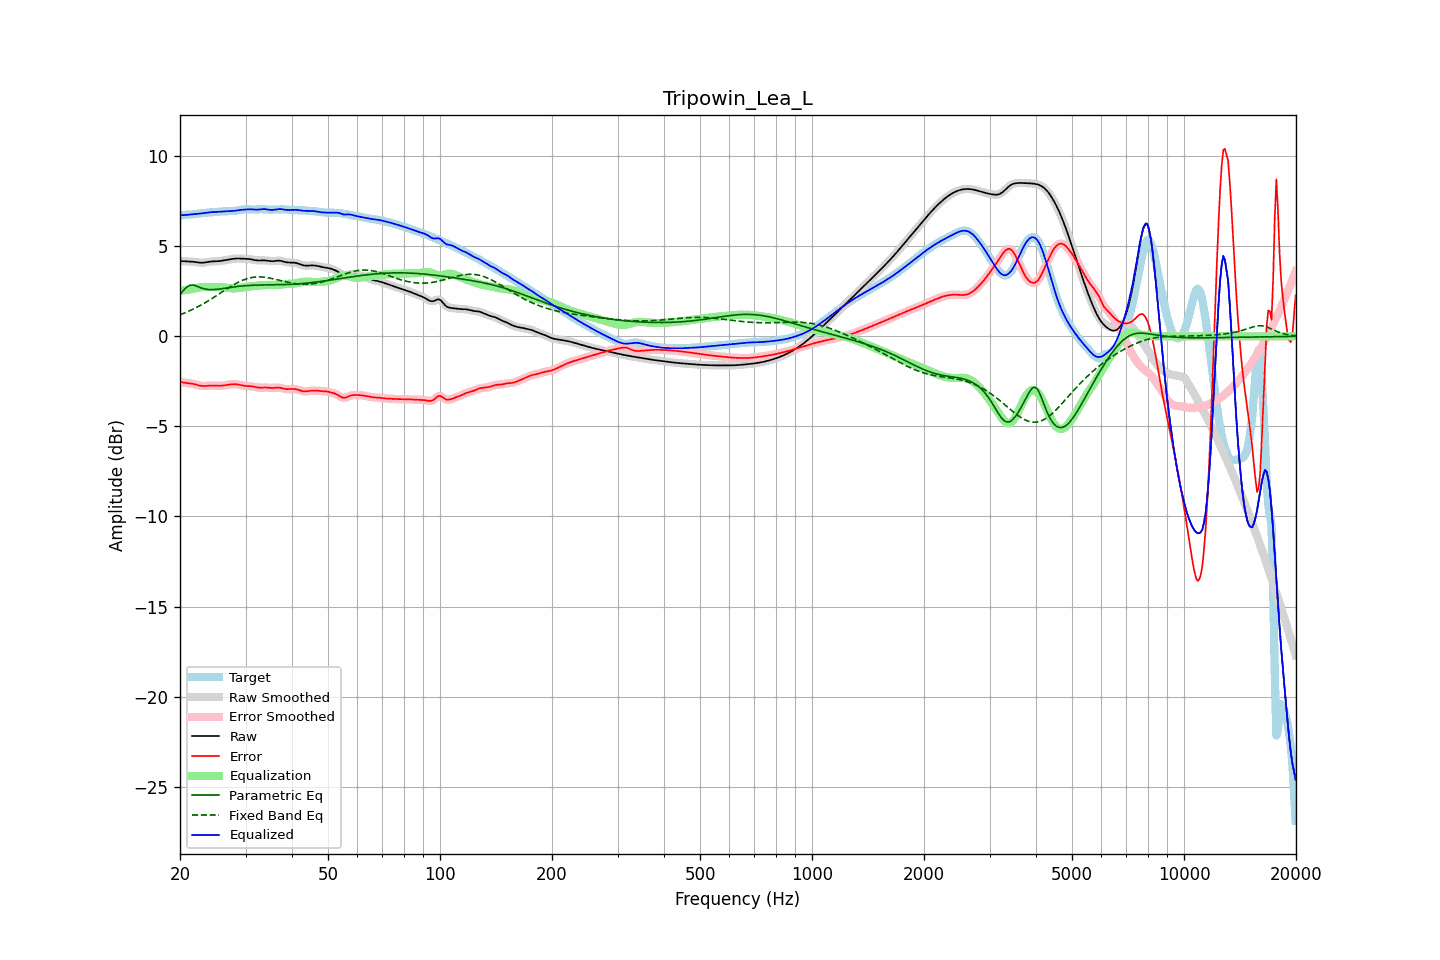

The file beside this chart, header and first rows:
frequency, raw, error, smoothed, error_smoothed, equalization, parametric_eq, fixed_band_eq, equalized_raw, equalized_smoothed, target
20.00, 4.18, -2.53, 4.18, -2.53, 2.54, 2.33, 1.20, 6.72, 6.72, 6.72
20.20, 4.18, -2.54, 4.18, -2.55, 2.55, 2.44, 1.23, 6.73, 6.73, 6.73
20.40, 4.18, -2.56, 4.18, -2.56, 2.56, 2.55, 1.27, 6.73, 6.73, 6.74
20.61, 4.17, -2.58, 4.17, -2.57, 2.57, 2.64, 1.31, 6.74, 6.74, 6.75
20.81, 4.16, -2.59, 4.17, -2.59, 2.58, 2.73, 1.34, 6.75, 6.75, 6.75
21.02, 4.16, -2.60, 4.16, -2.60, 2.59, 2.78, 1.38, 6.75, 6.75, 6.76
21.23, 4.16, -2.61, 4.16, -2.61, 2.61, 2.84, 1.42, 6.77, 6.77, 6.76
21.44, 4.15, -2.62, 4.15, -2.62, 2.62, 2.85, 1.46, 6.78, 6.78, 6.77
21.66, 4.14, -2.63, 4.14, -2.63, 2.64, 2.85, 1.51, 6.79, 6.79, 6.78
21.87, 4.14, -2.65, 4.13, -2.65, 2.66, 2.83, 1.55, 6.80, 6.80, 6.79
22.09, 4.12, -2.68, 4.12, -2.68, 2.68, 2.80, 1.59, 6.80, 6.80, 6.80
22.31, 4.11, -2.70, 4.11, -2.70, 2.70, 2.77, 1.64, 6.81, 6.81, 6.81
22.54, 4.10, -2.73, 4.10, -2.73, 2.72, 2.73, 1.69, 6.82, 6.82, 6.82
22.76, 4.09, -2.75, 4.09, -2.75, 2.73, 2.70, 1.74, 6.82, 6.82, 6.83
22.99, 4.09, -2.76, 4.09, -2.76, 2.74, 2.66, 1.79, 6.83, 6.83, 6.85
23.22, 4.10, -2.76, 4.10, -2.76, 2.75, 2.64, 1.84, 6.85, 6.85, 6.86
23.45, 4.11, -2.75, 4.11, -2.75, 2.75, 2.62, 1.89, 6.86, 6.86, 6.86
23.69, 4.13, -2.75, 4.13, -2.75, 2.75, 2.61, 1.94, 6.87, 6.87, 6.87
23.92, 4.14, -2.74, 4.14, -2.74, 2.74, 2.60, 2.00, 6.89, 6.89, 6.88
24.16, 4.16, -2.73, 4.15, -2.73, 2.74, 2.60, 2.05, 6.90, 6.89, 6.89
24.40, 4.16, -2.73, 4.16, -2.73, 2.74, 2.60, 2.11, 6.90, 6.90, 6.89
24.65, 4.17, -2.73, 4.17, -2.73, 2.74, 2.60, 2.16, 6.91, 6.90, 6.90
24.89, 4.17, -2.74, 4.17, -2.74, 2.74, 2.61, 2.22, 6.91, 6.91, 6.91
25.14, 4.17, -2.74, 4.17, -2.74, 2.74, 2.61, 2.28, 6.91, 6.91, 6.91
25.39, 4.18, -2.74, 4.18, -2.74, 2.74, 2.62, 2.34, 6.92, 6.92, 6.92
25.65, 4.19, -2.74, 4.19, -2.74, 2.74, 2.64, 2.40, 6.92, 6.92, 6.93
25.91, 4.20, -2.74, 4.20, -2.74, 2.73, 2.65, 2.45, 6.93, 6.93, 6.94
26.16, 4.22, -2.73, 4.22, -2.73, 2.72, 2.66, 2.51, 6.94, 6.94, 6.94
26.43, 4.23, -2.71, 4.23, -2.71, 2.71, 2.67, 2.57, 6.95, 6.94, 6.95
26.69, 4.25, -2.70, 4.25, -2.70, 2.70, 2.69, 2.63, 6.95, 6.95, 6.95
26.96, 4.26, -2.69, 4.26, -2.69, 2.69, 2.70, 2.69, 6.95, 6.95, 6.95
27.23, 4.28, -2.67, 4.28, -2.67, 2.67, 2.71, 2.74, 6.95, 6.95, 6.95
27.50, 4.29, -2.66, 4.29, -2.66, 2.66, 2.73, 2.80, 6.96, 6.96, 6.95
27.77, 4.31, -2.65, 4.31, -2.65, 2.66, 2.74, 2.85, 6.97, 6.97, 6.96
28.05, 4.32, -2.65, 4.32, -2.65, 2.66, 2.75, 2.90, 6.98, 6.98, 6.97
28.33, 4.32, -2.66, 4.32, -2.66, 2.67, 2.76, 2.95, 6.99, 6.99, 6.98
28.62, 4.33, -2.67, 4.33, -2.67, 2.68, 2.77, 3.00, 7.00, 7.00, 7.00
28.90, 4.33, -2.69, 4.32, -2.69, 2.69, 2.78, 3.04, 7.02, 7.02, 7.01
29.19, 4.32, -2.71, 4.32, -2.71, 2.70, 2.79, 3.08, 7.03, 7.03, 7.03
29.48, 4.31, -2.73, 4.31, -2.73, 2.72, 2.80, 3.12, 7.03, 7.03, 7.05
29.78, 4.31, -2.74, 4.31, -2.74, 2.73, 2.81, 3.16, 7.04, 7.04, 7.05
30.08, 4.31, -2.75, 4.31, -2.75, 2.74, 2.82, 3.19, 7.05, 7.05, 7.06
30.38, 4.30, -2.76, 4.30, -2.76, 2.76, 2.82, 3.22, 7.06, 7.06, 7.06
30.68, 4.30, -2.76, 4.29, -2.76, 2.77, 2.83, 3.24, 7.06, 7.06, 7.05
30.99, 4.28, -2.76, 4.28, -2.77, 2.78, 2.83, 3.26, 7.06, 7.06, 7.05
31.30, 4.27, -2.78, 4.27, -2.78, 2.79, 2.84, 3.28, 7.06, 7.05, 7.04
31.61, 4.25, -2.79, 4.25, -2.79, 2.80, 2.84, 3.29, 7.05, 7.05, 7.04
31.93, 4.23, -2.81, 4.23, -2.81, 2.81, 2.85, 3.30, 7.04, 7.04, 7.04
32.24, 4.22, -2.83, 4.22, -2.83, 2.82, 2.85, 3.30, 7.04, 7.04, 7.05
32.57, 4.21, -2.85, 4.22, -2.84, 2.83, 2.85, 3.31, 7.04, 7.04, 7.06
32.89, 4.22, -2.85, 4.22, -2.85, 2.84, 2.85, 3.31, 7.05, 7.05, 7.06
33.22, 4.22, -2.84, 4.22, -2.84, 2.84, 2.85, 3.30, 7.06, 7.06, 7.07
33.55, 4.22, -2.84, 4.22, -2.84, 2.85, 2.86, 3.29, 7.07, 7.07, 7.06
33.89, 4.22, -2.84, 4.22, -2.84, 2.85, 2.86, 3.28, 7.07, 7.07, 7.05
34.23, 4.21, -2.84, 4.21, -2.84, 2.85, 2.86, 3.27, 7.06, 7.06, 7.05
34.57, 4.19, -2.85, 4.19, -2.85, 2.85, 2.86, 3.25, 7.04, 7.04, 7.04
34.92, 4.18, -2.86, 4.18, -2.86, 2.85, 2.86, 3.24, 7.03, 7.03, 7.04
35.27, 4.17, -2.87, 4.17, -2.86, 2.85, 2.86, 3.22, 7.02, 7.02, 7.04
35.62, 4.18, -2.86, 4.18, -2.86, 2.85, 2.86, 3.20, 7.03, 7.03, 7.04
35.97, 4.19, -2.86, 4.19, -2.85, 2.85, 2.86, 3.18, 7.04, 7.04, 7.04
... 635 more rows
